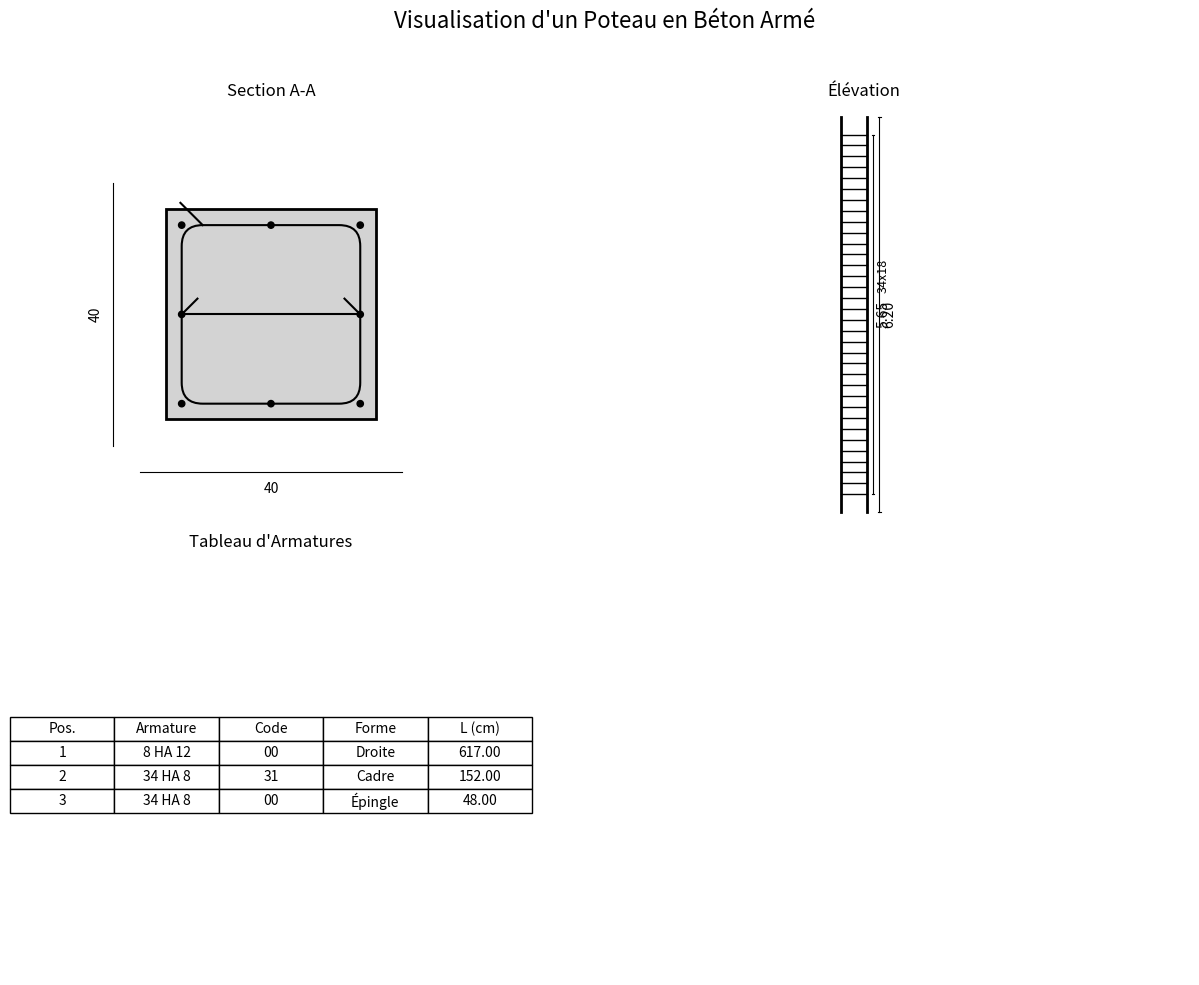

This chart was generated by the following Python code:

import matplotlib.pyplot as plt
import matplotlib.patches as patches
import numpy as np

# Votre excellente classe pour structurer les données
class Forme:
    def __init__(self, pos, armature, code, longueur, quantite=1, espacement=0):
        self.pos = pos
        self.armature = armature
        self.code = code
        self.longueur = longueur
        self.quantite = quantite
        self.espacement = espacement

# --- FONCTIONS DE DESSIN (basées sur les vôtres) ---

def dessiner_section(ax, largeur, hauteur, enrobage, aciers):
    """Dessine la section transversale du poteau."""
    ax.set_aspect('equal')
    ax.set_title("Section A-A")

    # Contour du poteau
    contour_poteau = patches.Rectangle((0, 0), largeur, hauteur, linewidth=2, edgecolor='black', facecolor='lightgray')
    ax.add_patch(contour_poteau)

    # Cadre (Pos 2)
    largeur_cadre = largeur - 2 * enrobage
    hauteur_cadre = hauteur - 2 * enrobage
    # <<< MODIFICATION : Utilisation de FancyBboxPatch pour les coins arrondis >>>
    rayon_cintrage = 4 
    cadre = patches.FancyBboxPatch(
        (enrobage, enrobage), largeur_cadre, hauteur_cadre,
        boxstyle=f"round,pad=0,rounding_size={rayon_cintrage}",
        linewidth=1.5, edgecolor='black', facecolor='none'
    )
    ax.add_patch(cadre)

    # <<< AJOUT : Crochet du cadre à 135 degrés >>>
    longueur_crochet = 6
    ax.plot([enrobage + rayon_cintrage, enrobage + rayon_cintrage - longueur_crochet * np.cos(np.deg2rad(45))], 
            [hauteur - enrobage, hauteur - enrobage + longueur_crochet * np.sin(np.deg2rad(45))], 
            color='black', linewidth=1.5)

    # Barres longitudinales (Pos 1)
    diametre_barre = 1.2 # HA12
    positions_aciers = [
        (enrobage, enrobage), (largeur/2, enrobage), (largeur - enrobage, enrobage),
        (enrobage, hauteur/2), (largeur - enrobage, hauteur/2),
        (enrobage, hauteur - enrobage), (largeur/2, hauteur - enrobage), (largeur - enrobage, hauteur - enrobage)
    ]
    for x, y in positions_aciers:
        cercle = patches.Circle((x, y), radius=diametre_barre/2, color='black')
        ax.add_patch(cercle)

    # <<< AJOUT : Épingle (Pos 3) >>>
    ax.plot([enrobage, largeur - enrobage], [hauteur/2, hauteur/2], color='black', linewidth=1.5)
    # Crochets de l'épingle
    ax.plot([enrobage, enrobage + longueur_crochet/2], [hauteur/2, hauteur/2 + longueur_crochet/2], color='black', linewidth=1.5)
    ax.plot([largeur - enrobage, largeur - enrobage - longueur_crochet/2], [hauteur/2, hauteur/2 + longueur_crochet/2], color='black', linewidth=1.5)

    # Dimensions
    ax.plot([-5, largeur+5], [-10, -10], color='black', lw=0.8)
    ax.text(largeur / 2, -12, str(largeur), ha='center', va='top')
    ax.plot([-10, -10], [-5, hauteur+5], color='black', lw=0.8)
    ax.text(-12, hauteur / 2, str(hauteur), ha='right', va='center', rotation=90)

    ax.set_xlim(-20, largeur + 20)
    ax.set_ylim(-20, hauteur + 20)
    ax.axis('off')

def dessiner_elevation(ax, largeur, hauteur_totale, forme_cadres):
    """Dessine la vue en élévation du poteau."""
    ax.set_title("Élévation")
    ax.set_aspect('equal')

    # Contours du poteau
    ax.plot([0, 0], [0, hauteur_totale], color='black', lw=2)
    ax.plot([largeur, largeur], [0, hauteur_totale], color='black', lw=2)

    # Cadres (étriers)
    hauteur_aciers = 565 # Hauteur sur laquelle les cadres sont répartis
    y_debut_cadres = (hauteur_totale - hauteur_aciers) / 2
    positions_y = np.linspace(y_debut_cadres, y_debut_cadres + hauteur_aciers, forme_cadres.quantite)
    for y in positions_y:
        ax.plot([0, largeur], [y, y], color='black', lw=1)

    # <<< AJOUT : Lignes de cote >>>
    # Cote totale
    ax.plot([largeur + 20, largeur + 20], [0, hauteur_totale], color='black', lw=0.8)
    ax.plot([largeur + 18, largeur + 22], [0, 0], color='black', lw=0.8)
    ax.plot([largeur + 18, largeur + 22], [hauteur_totale, hauteur_totale], color='black', lw=0.8)
    ax.text(largeur + 25, hauteur_totale / 2, f'{hauteur_totale/100:.2f}', ha='left', va='center', rotation=90, fontsize=10)

    # Cote répartition cadres
    ax.plot([largeur + 10, largeur + 10], [y_debut_cadres, y_debut_cadres + hauteur_aciers], color='black', lw=0.8)
    ax.plot([largeur + 8, largeur + 12], [y_debut_cadres, y_debut_cadres], color='black', lw=0.8)
    ax.plot([largeur + 8, largeur + 12], [y_debut_cadres + hauteur_aciers, y_debut_cadres + hauteur_aciers], color='black', lw=0.8)
    ax.text(largeur + 15, hauteur_totale / 2, f'{hauteur_aciers/100:.2f}', ha='left', va='center', rotation=90, fontsize=10)
    ax.text(largeur + 15, hauteur_totale / 2 + 60, f'{forme_cadres.quantite}x{forme_cadres.espacement}', ha='left', va='center', rotation=90, fontsize=9)

    ax.set_xlim(-10, largeur + 40)
    ax.set_ylim(-20, hauteur_totale + 20)
    ax.axis('off')

def dessiner_tableau(ax, formes):
    """Crée le tableau récapitulatif des armatures."""
    ax.set_title("Tableau d'Armatures")
    cell_text = [['Pos.', 'Armature', 'Code', 'Forme', 'L (cm)']]
    # J'ai ajouté un champ "description" pour plus de clarté dans le tableau final
    forme_descriptions = { "00": "Droite", "31": "Cadre", "custom_pin": "Épingle"}
    
    for f in formes:
        # On déduit la forme à partir du code, comme sur le plan
        desc = forme_descriptions.get(f.code, "N/A")
        if f.pos == 3: desc = "Épingle" # Cas particulier pour l'épingle
        cell_text.append([f.pos, f.armature, f.code, desc, f'{f.longueur:.2f}'])
    
    table = ax.table(cellText=cell_text, loc='center', cellLoc='center')
    table.auto_set_font_size(False)
    table.set_fontsize(10)
    table.scale(1.2, 1.2)
    ax.axis('off')

# --- SCRIPT PRINCIPAL ---
if __name__ == "__main__":
    # Définition des dimensions et propriétés
    largeur_poteau = 40
    hauteur_poteau = 40
    hauteur_totale_poteau = 620
    enrobage = 3.0
    
    # Création des objets pour chaque armature en utilisant votre classe
    forme1 = Forme(pos=1, armature="8 HA 12", code="00", longueur=617)
    forme2 = Forme(pos=2, armature="34 HA 8", code="31", longueur=152, quantite=34, espacement=18)
    forme3 = Forme(pos=3, armature="34 HA 8", code="00", longueur=48)
    
    formes = [forme1, forme2, forme3]
    
    # Création de la figure et des axes
    fig, ((ax_section, ax_elevation), (ax_table, ax_empty)) = plt.subplots(
        2, 2, figsize=(12, 10),
        gridspec_kw={'width_ratios': [1, 1.5]}
    )
    ax_empty.axis('off') # On cache l'axe vide

    # Appel des fonctions de dessin
    dessiner_section(ax_section, largeur_poteau, hauteur_poteau, enrobage, formes)
    dessiner_elevation(ax_elevation, largeur_poteau, hauteur_totale_poteau, forme2)
    dessiner_tableau(ax_table, formes)
    
    # Titre général et affichage
    fig.suptitle("Visualisation d'un Poteau en Béton Armé", fontsize=16)
    plt.tight_layout(rect=[0, 0, 1, 0.96])
    plt.show()